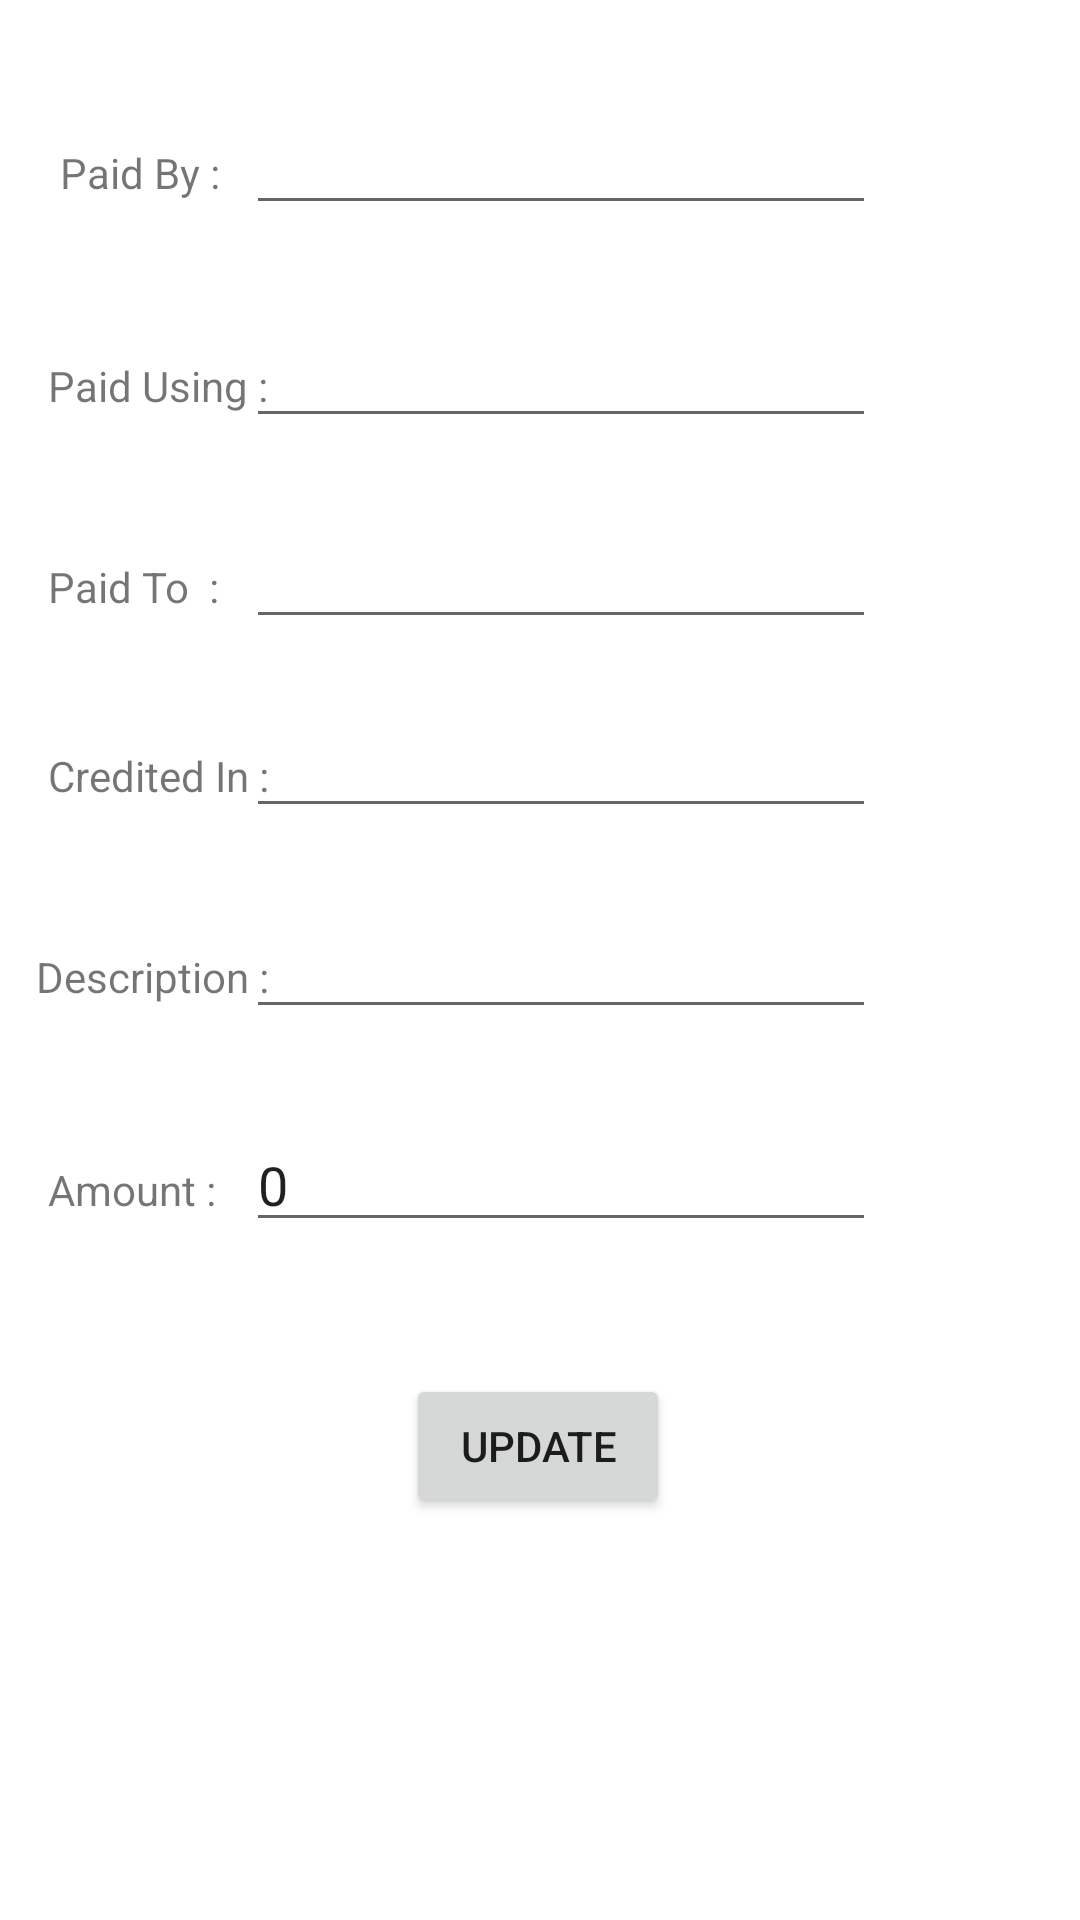

Write the Android layout XML for this screen, with the resource values it uses.
<!-- AndroidManifest.xml: application theme Theme.GallaPette -->
<!-- res/layout/fragment_update_transaction.xml -->
<?xml version="1.0" encoding="utf-8"?>
<androidx.constraintlayout.widget.ConstraintLayout xmlns:android="http://schemas.android.com/apk/res/android"
    xmlns:tools="http://schemas.android.com/tools"
    android:layout_width="match_parent"
    android:layout_height="match_parent"
    xmlns:app="http://schemas.android.com/apk/res-auto"
    tools:context=".fragments.update.UpdateTransactionFragment">
























    <EditText
        android:id="@+id/editText_UpdatePayerAccount"
        android:layout_width="wrap_content"
        android:layout_height="wrap_content"
        android:layout_marginEnd="68dp"
        android:ems="10"
        android:inputType="text"
        android:selectAllOnFocus="true"
        app:layout_constraintBaseline_toBaselineOf="@+id/textView_UpdatePayerAccount"
        app:layout_constraintEnd_toEndOf="parent"
        tools:text="Amount Sent From" />

    <TextView
        android:id="@+id/textView_UpdatePayerAccount"
        android:layout_width="wrap_content"
        android:layout_height="wrap_content"
        android:layout_marginStart="16dp"
        android:layout_marginTop="52dp"
        android:text="Paid Using :"
        app:layout_constraintStart_toStartOf="parent"
        app:layout_constraintTop_toBottomOf="@+id/textView_UpdatePayer" />

    <TextView
        android:id="@+id/textView_UpdateBeneficiary"
        android:layout_width="wrap_content"
        android:layout_height="wrap_content"
        android:layout_marginStart="16dp"
        android:layout_marginTop="48dp"
        android:text="Paid To  :"
        app:layout_constraintStart_toStartOf="parent"
        app:layout_constraintTop_toBottomOf="@+id/textView_UpdatePayerAccount" />

    <EditText
        android:id="@+id/editText_UpdateBeneficiary"
        android:layout_width="wrap_content"
        android:layout_height="wrap_content"
        android:layout_marginEnd="68dp"
        android:ems="10"
        android:inputType="text"
        android:selectAllOnFocus="true"
        app:layout_constraintBaseline_toBaselineOf="@+id/textView_UpdateBeneficiary"
        app:layout_constraintEnd_toEndOf="parent"
        tools:text="Amount Sent To" />

    <EditText
        android:id="@+id/editText_UpdatePayer"
        android:layout_width="wrap_content"
        android:layout_height="wrap_content"
        android:layout_marginEnd="68dp"
        android:ems="10"
        android:inputType="text"
        android:selectAllOnFocus="true"
        app:layout_constraintBaseline_toBaselineOf="@+id/textView_UpdatePayer"
        app:layout_constraintEnd_toEndOf="parent"
        tools:text="Enter Payer" />

    <TextView
        android:id="@+id/textView_UpdatePayer"
        android:layout_width="wrap_content"
        android:layout_height="wrap_content"
        android:layout_marginStart="20dp"
        android:layout_marginTop="48dp"
        android:text="Paid By :"
        app:layout_constraintStart_toStartOf="parent"
        app:layout_constraintTop_toTopOf="parent" />

    <TextView
        android:id="@+id/textView_UpdateDescription"
        android:layout_width="wrap_content"
        android:layout_height="wrap_content"
        android:layout_marginStart="12dp"
        android:layout_marginTop="48dp"
        android:text="Description :"
        app:layout_constraintStart_toStartOf="parent"
        app:layout_constraintTop_toBottomOf="@+id/textView_UpdateBeneficiaryAccount" />

    <EditText
        android:id="@+id/editText_UpdateDescription"
        android:layout_width="wrap_content"
        android:layout_height="wrap_content"
        android:layout_marginEnd="68dp"
        android:ems="10"
        android:inputType="textLongMessage"
        android:selectAllOnFocus="true"
        app:layout_constraintBaseline_toBaselineOf="@+id/textView_UpdateDescription"
        app:layout_constraintEnd_toEndOf="parent"
        tools:text="Additional Details" />

    <TextView
        android:id="@+id/textView_UpdateAmount"
        android:layout_width="wrap_content"
        android:layout_height="wrap_content"
        android:layout_marginStart="16dp"
        android:layout_marginTop="52dp"
        android:text="Amount :"
        app:layout_constraintStart_toStartOf="parent"
        app:layout_constraintTop_toBottomOf="@+id/textView_UpdateDescription" />

    <EditText
        android:id="@+id/editText_UpdateAmount"
        android:layout_width="wrap_content"
        android:layout_height="wrap_content"
        android:layout_marginEnd="68dp"
        android:ems="10"
        android:inputType="number"
        android:text="0"
        android:selectAllOnFocus="true"
        app:layout_constraintBaseline_toBaselineOf="@+id/textView_UpdateAmount"
        app:layout_constraintEnd_toEndOf="parent"
        tools:text="Enter Amount" />

    <Button
        android:id="@+id/button_UpdateSubmitTransactionDetails"
        android:layout_width="wrap_content"
        android:layout_height="wrap_content"
        android:layout_marginTop="52dp"
        android:text="Update"
        app:layout_constraintEnd_toEndOf="parent"
        app:layout_constraintHorizontal_bias="0.498"
        app:layout_constraintStart_toStartOf="parent"
        app:layout_constraintTop_toBottomOf="@+id/textView_UpdateAmount" />

    <TextView
        android:id="@+id/textView_UpdateBeneficiaryAccount"
        android:layout_width="wrap_content"
        android:layout_height="wrap_content"
        android:layout_marginStart="16dp"
        android:layout_marginTop="44dp"
        android:text="Credited In :"
        app:layout_constraintStart_toStartOf="parent"
        app:layout_constraintTop_toBottomOf="@+id/textView_UpdateBeneficiary" />

    <EditText
        android:id="@+id/editText_UpdateBeneficiaryAccount"
        android:layout_width="wrap_content"
        android:layout_height="wrap_content"
        android:layout_marginEnd="68dp"
        android:ems="10"
        android:inputType="textPersonName"
        app:layout_constraintBaseline_toBaselineOf="@+id/textView_UpdateBeneficiaryAccount"
        app:layout_constraintEnd_toEndOf="parent"
        app:layout_constraintHorizontal_bias="1.0"
        app:layout_constraintStart_toEndOf="@+id/textView_UpdateBeneficiaryAccount" />


</androidx.constraintlayout.widget.ConstraintLayout>
<!-- resources referenced by this layout -->
<resources>
  <style name="Theme.GallaPetteButtonDisabled" parent="Theme.MaterialComponents.DayNight.DarkActionBar">
          
          <item name="colorPrimary">@color/white</item>
          <item name="colorPrimaryVariant">@color/material_on_primary_disabled</item>
          <item name="colorOnPrimary">@color/black</item>
          
          <item name="colorSecondary">@color/teal_200</item>
          <item name="colorSecondaryVariant">@color/teal_700</item>
          <item name="colorOnSecondary">@color/black</item>
          
          <item name="android:statusBarColor" tools:targetApi="l">?attr/colorPrimaryVariant</item>
          
      </style>
  <style name="Theme.GallaPette" parent="Theme.MaterialComponents.DayNight.DarkActionBar">
          
          <item name="colorPrimary">@color/purple_500</item>
          <item name="colorPrimaryVariant">@color/purple_700</item>
          <item name="colorOnPrimary">@color/white</item>
          
          <item name="colorSecondary">@color/teal_200</item>
          <item name="colorSecondaryVariant">@color/teal_700</item>
          <item name="colorOnSecondary">@color/black</item>
          
          <item name="android:statusBarColor" tools:targetApi="l">?attr/colorPrimaryVariant</item>
          
      </style>
  <color name="white">#FFFFFFFF</color>
  <color name="black">#FF000000</color>
  <color name="teal_200">#FF03DAC5</color>
  <color name="teal_700">#FF018786</color>
  <color name="purple_500">#FF6200EE</color>
  <color name="purple_700">#FF3700B3</color>
</resources>
